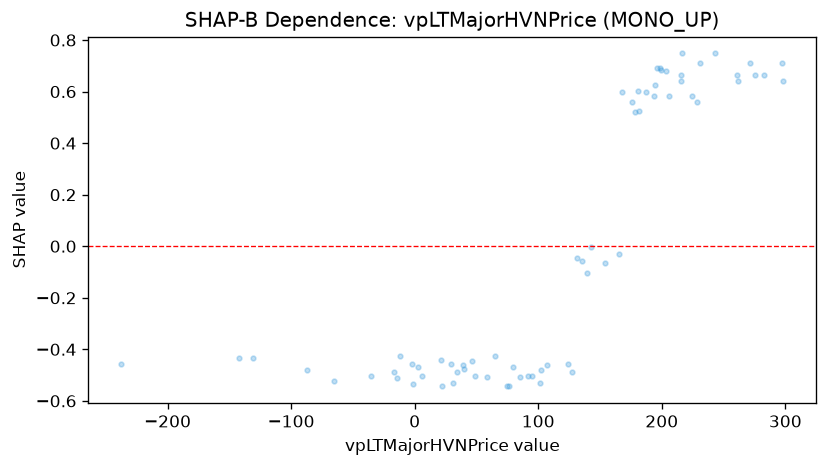

Values plotted in this chart, from the file beside it:
feature_value, shap_value
-86.88, -0.482
6.116, -0.5019
-1.121, -0.536
40.29, -0.476
33.95, -0.4889
2.857, -0.4691
29.39, -0.4561
39.42, -0.46
46.75, -0.4471
48.56, -0.5019
30.84, -0.5307
101.9, -0.482
135.6, -0.05675
85.36, -0.5072
74.5, -0.5437
101.1, -0.5307
94.86, -0.5019
91.41, -0.5019
107.2, -0.46
205.8, 0.5821
178.4, 0.5191
131.7, -0.04502
154, -0.06363
175.8, 0.5584
196, 0.6925
261.1, 0.6648
243.5, 0.748
216.6, 0.748
22.04, -0.5437
76.56, -0.5437
58.84, -0.5072
-65.2, -0.5238
-35.17, -0.5019
-16.57, -0.4889
-131, -0.4346
-141.8, -0.4346
-237.4, -0.4561
21.26, -0.4402
142.3, -0.001983
127, -0.4889
181.6, 0.5253
194.8, 0.6259
224.3, 0.5821
193.5, 0.5821
228.8, 0.5584
165.5, -0.03007
230.6, 0.7091
139.6, -0.1054
187.2, 0.5974
199.3, 0.6854
167.9, 0.5974
181.1, 0.6028
215.4, 0.6415
215.7, 0.6653
282.5, 0.6653
198.6, 0.6925
275.6, 0.6653
261.6, 0.6415
298.1, 0.6415
271.1, 0.7091
... 8 more rows
